3-way image classification set "herb_identification" from GitHub (Mitlpsy/herb_identification); label vocabulary: Etlingera elatior, Euphorbia hirta L, Leucas aspera.

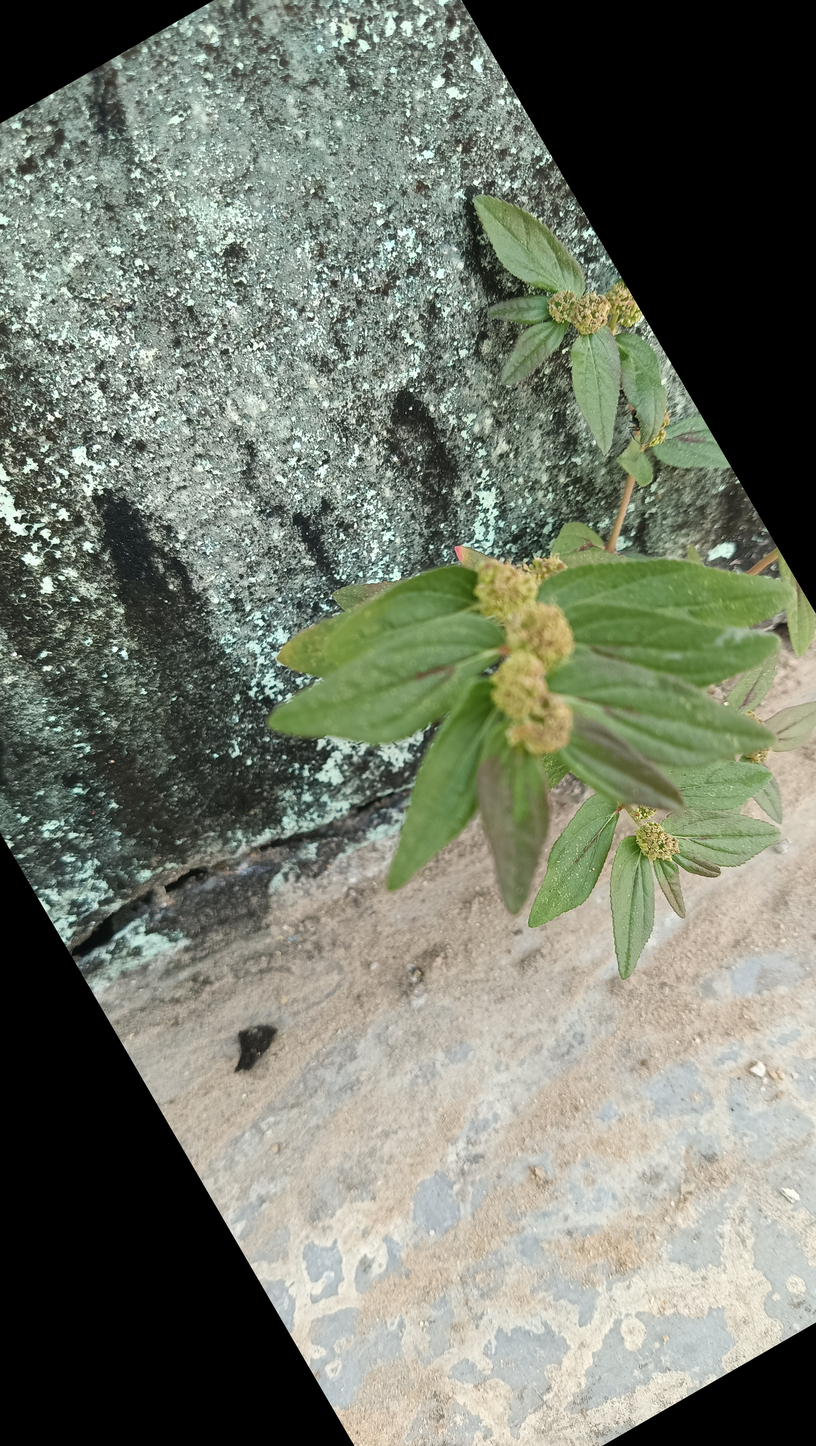
Label: Euphorbia hirta L

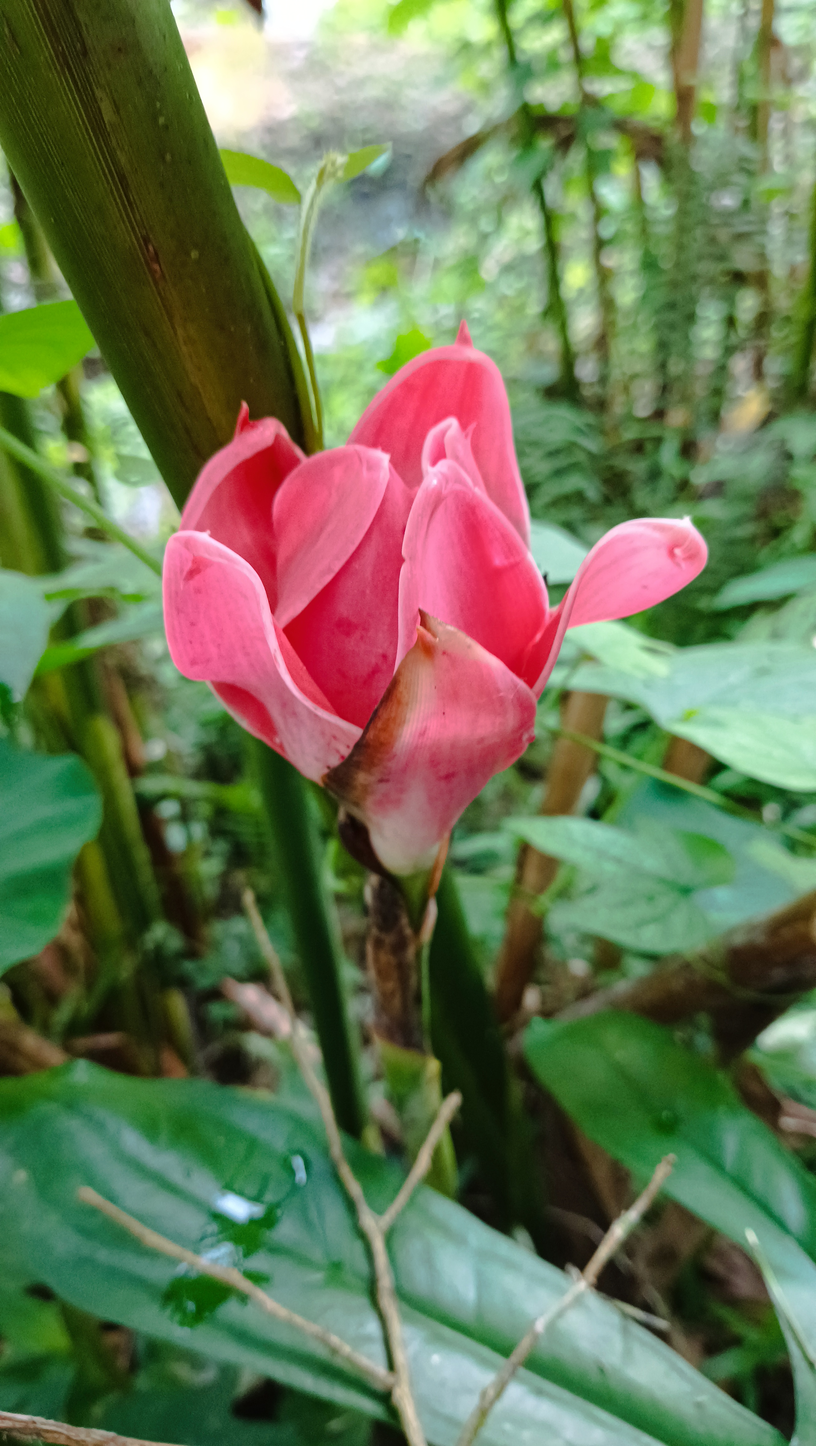
Label: Etlingera elatior

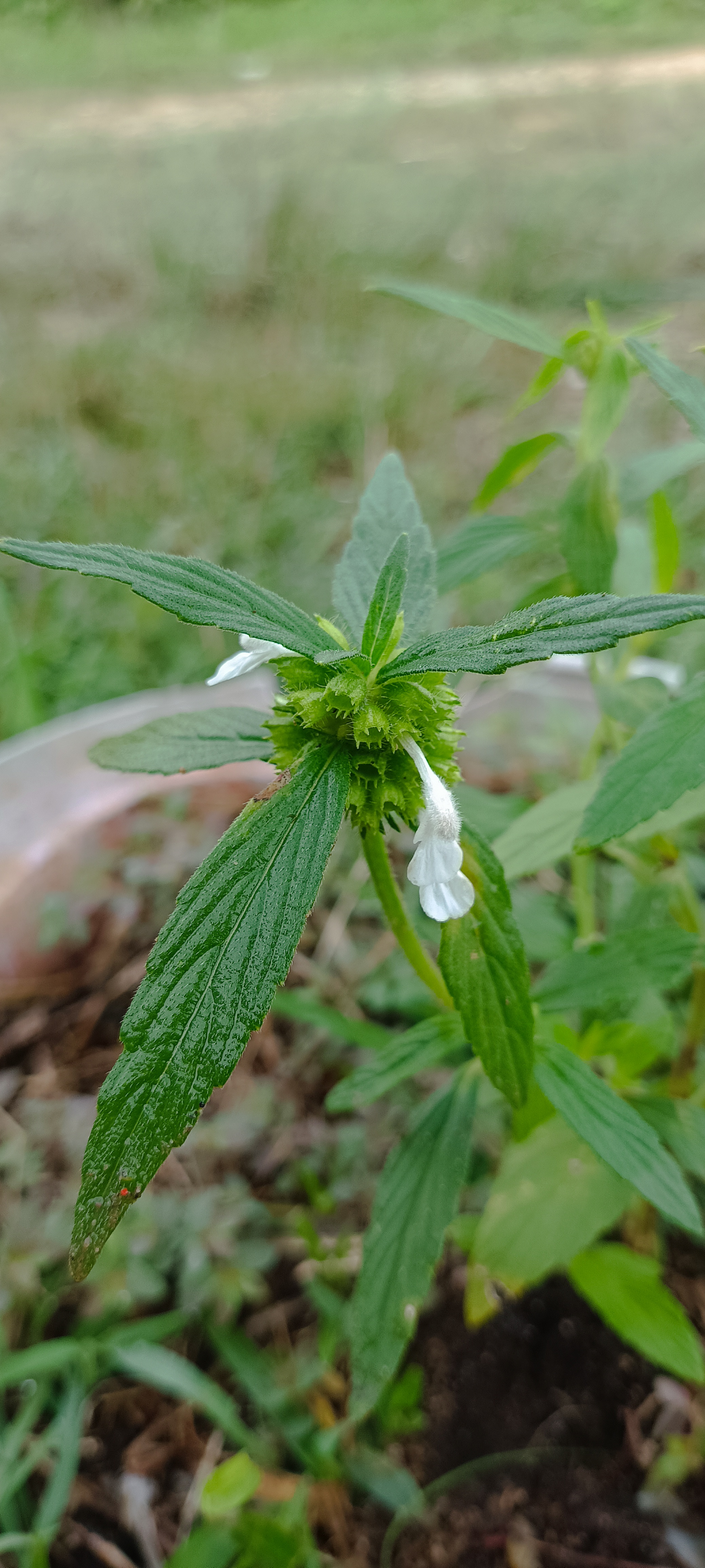
Label: Leucas aspera

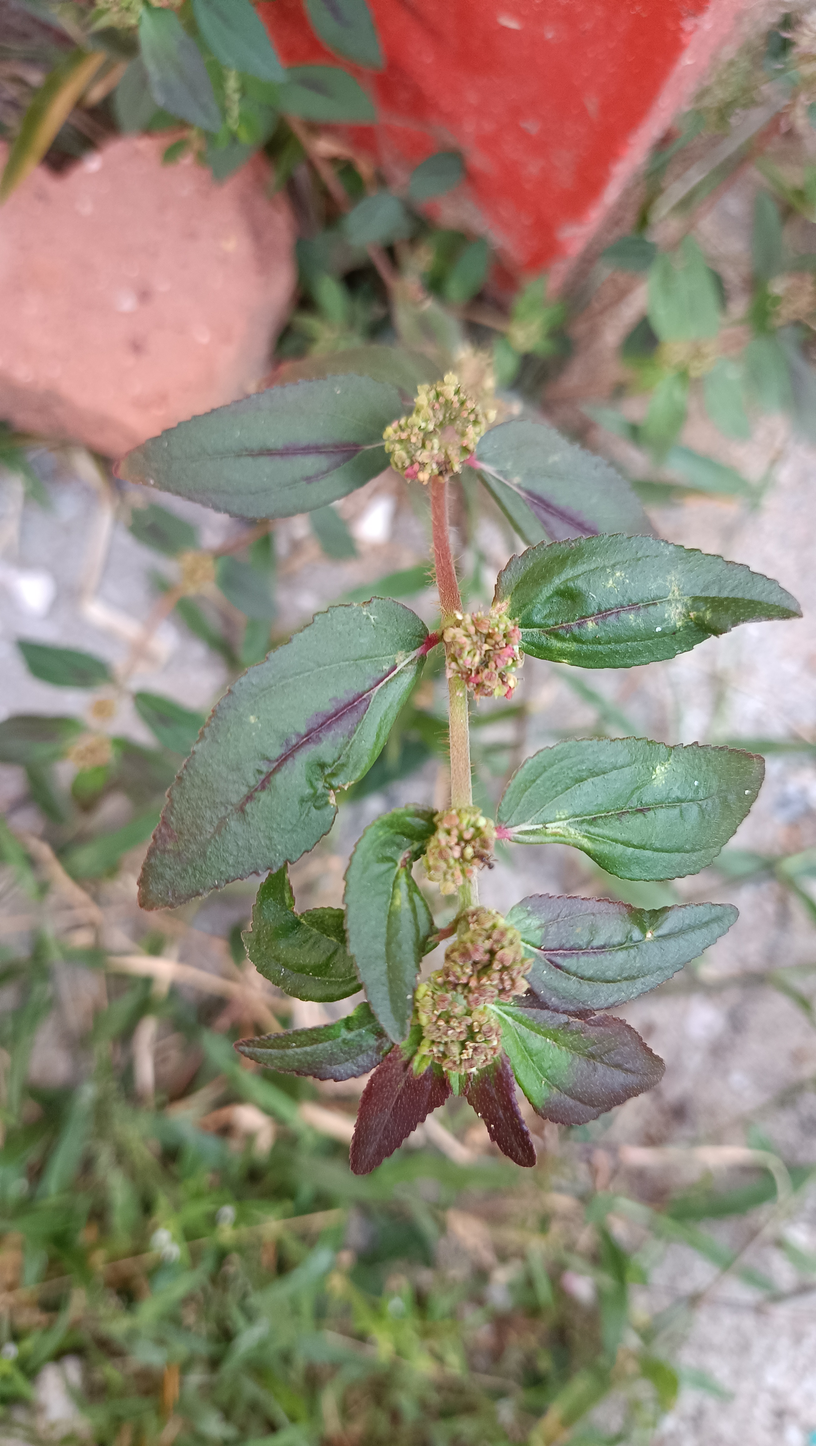
Label: Euphorbia hirta L

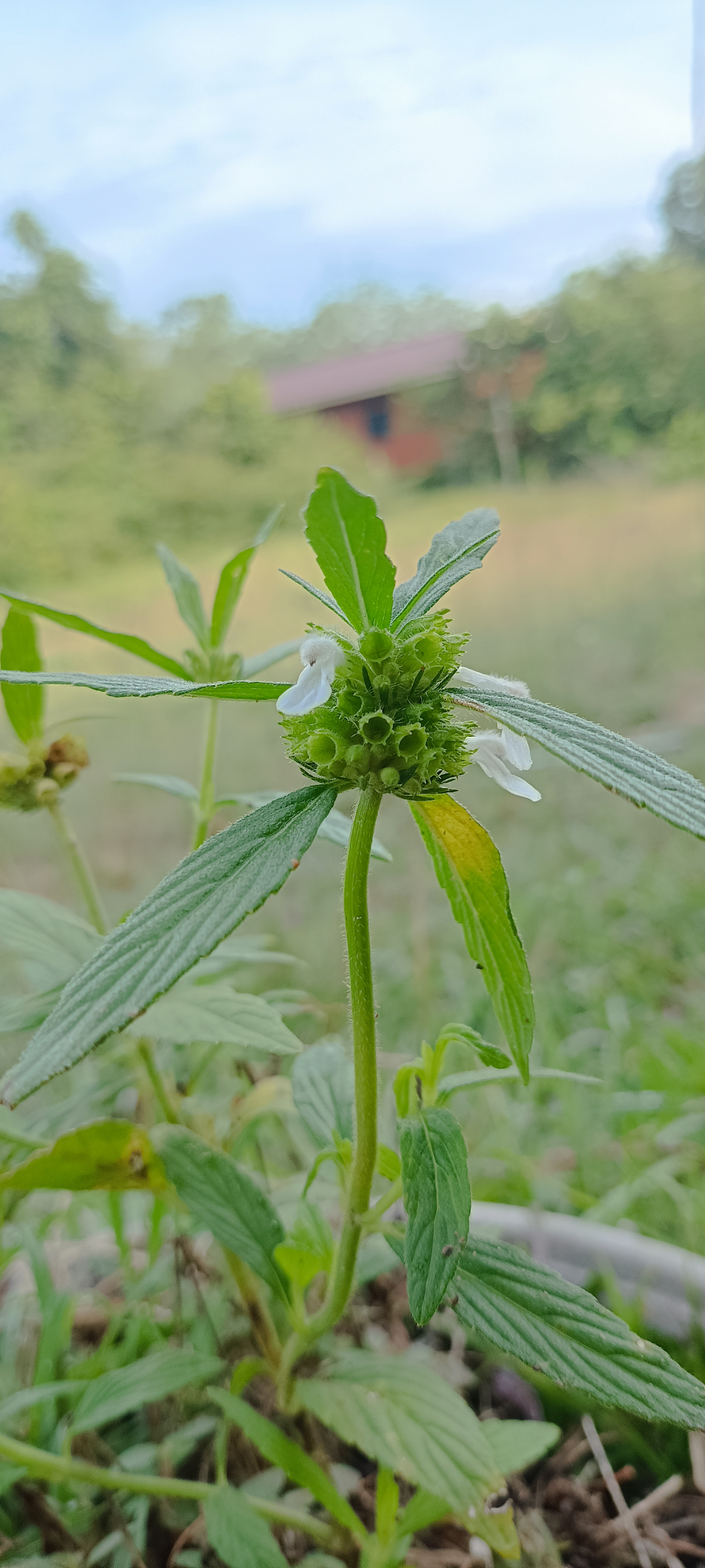
Label: Leucas aspera

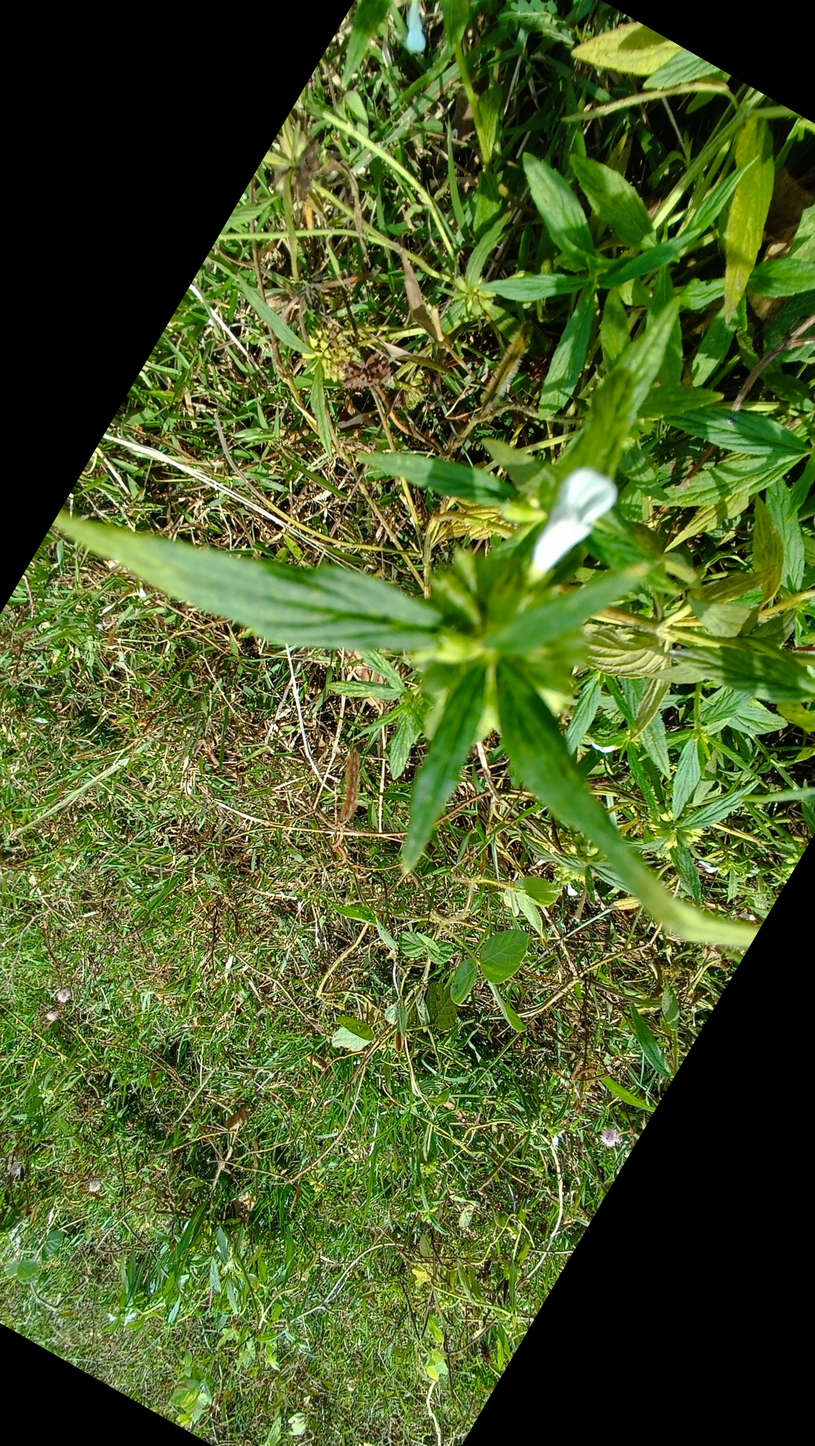
Label: Leucas aspera
